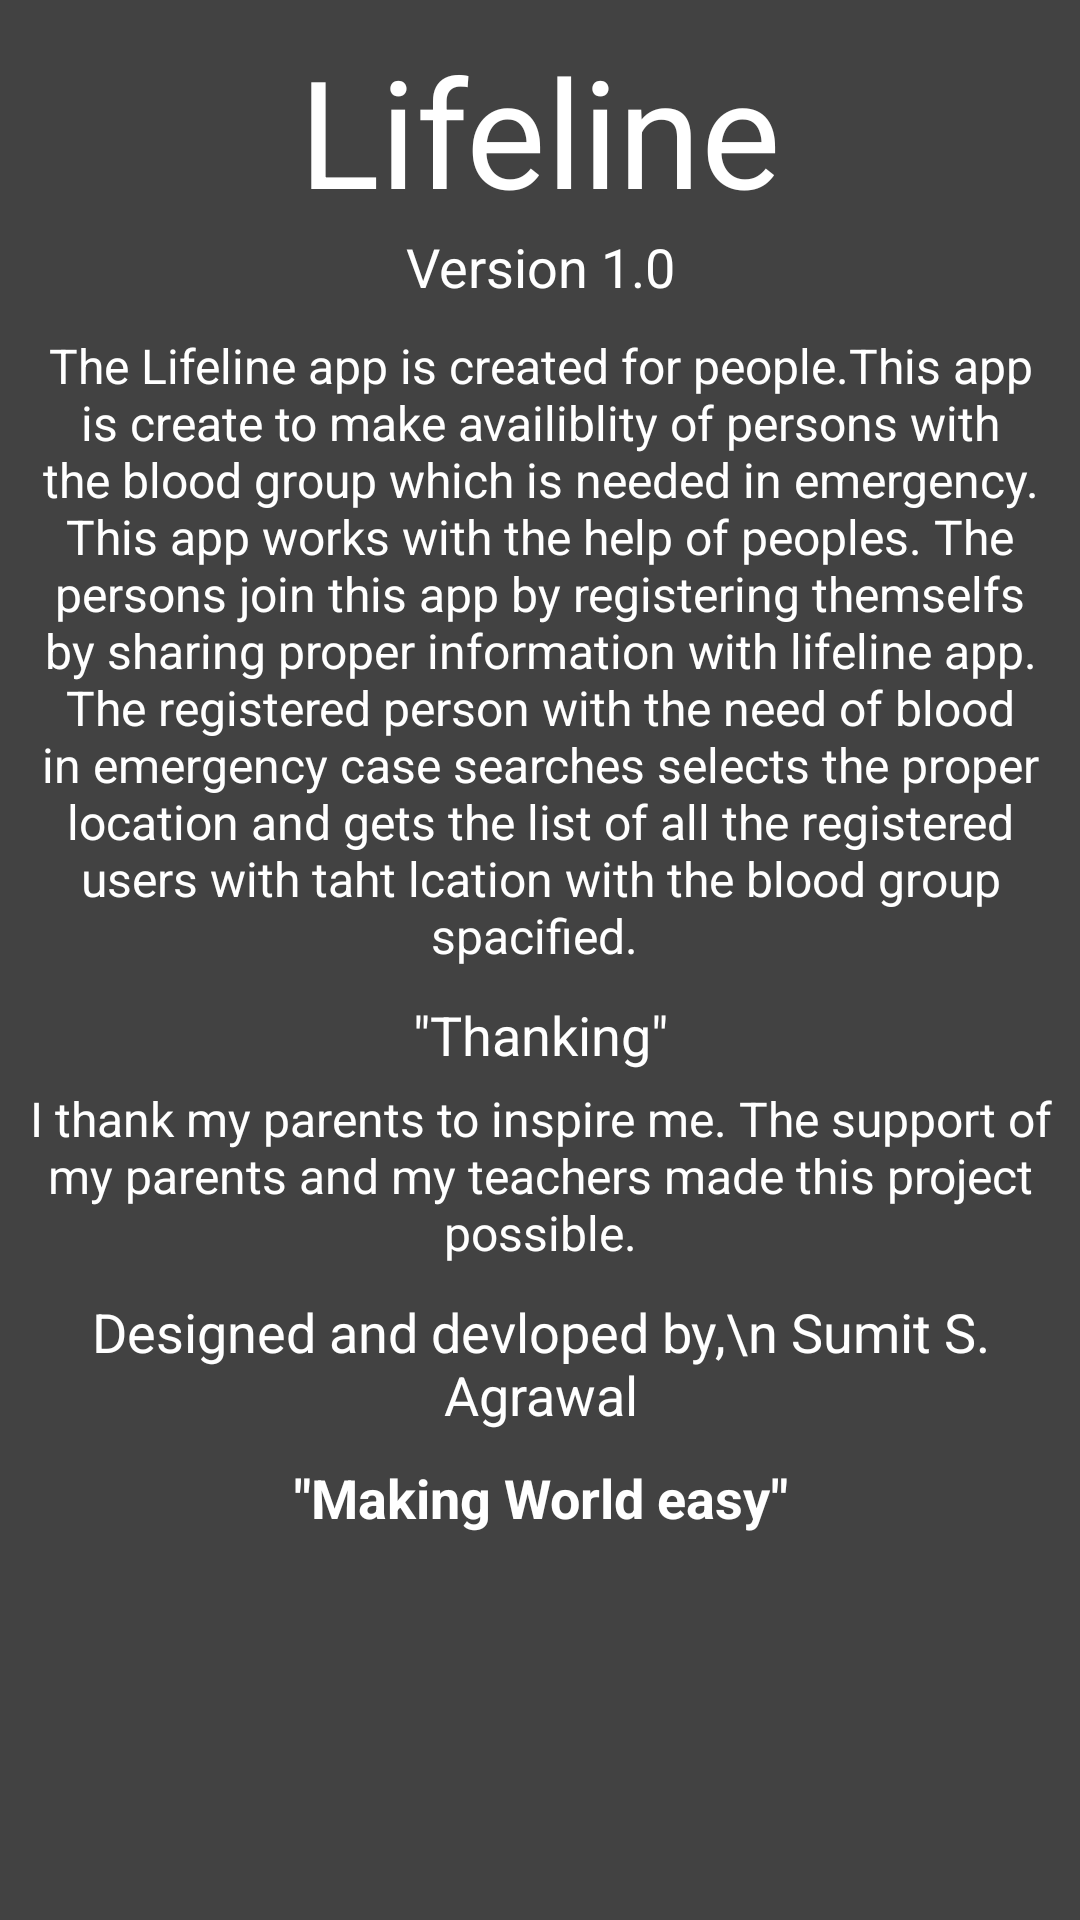

Here is an Android app screen rendered from its layout file. Give the layout XML and the strings, colors and styles it references.
<!-- AndroidManifest.xml: application theme AppTheme -->
<!-- res/layout/fragment_about_us.xml -->
<LinearLayout xmlns:android="http://schemas.android.com/apk/res/android"
    xmlns:tools="http://schemas.android.com/tools"
    android:layout_width="match_parent"
    android:layout_height="match_parent"
    android:background="@color/colorBackground"
    android:orientation="vertical"
    tools:context="com.easy.sumit.lifeline.fragments.AboutUs">

    

    <ScrollView
        android:layout_width="match_parent"
        android:layout_height="match_parent"
        android:layout_weight="1">

        <LinearLayout
            android:layout_width="match_parent"
            android:layout_height="wrap_content"
            android:orientation="vertical">

            <TextView
                android:id="@+id/textView12"
                android:layout_width="match_parent"
                android:layout_height="wrap_content"
                android:layout_marginTop="10dp"
                android:layout_weight="1"
                android:text="@string/app_name"
                android:textAlignment="center"
                android:textColor="@color/colorText"
                android:textSize="50sp" />

            <TextView
                android:id="@+id/textView13"
                android:layout_width="match_parent"
                android:layout_height="wrap_content"
                android:layout_weight="1"
                android:text="Version 1.0"
                android:textAlignment="center"
                android:textColor="@color/colorText"
                android:textSize="18sp" />

            <TextView
                android:id="@+id/textView16"
                android:layout_width="match_parent"
                android:layout_height="wrap_content"
                android:layout_marginLeft="5dp"
                android:layout_marginRight="5dp"
                android:layout_marginTop="10dp"
                android:layout_weight="1"
                android:text="The Lifeline app is created for people.This app is create to make availiblity of persons with the blood group which is needed in emergency. This app works with the help of peoples. The persons join this app by registering themselfs by sharing proper information with lifeline app. The registered person with the need of blood in emergency case searches selects the proper location and gets the list of all the registered users with taht lcation with the blood group spacified. "
                android:textAlignment="center"
                android:textAllCaps="false"
                android:textColor="@color/colorText"
                android:textSize="16sp" />

            <TextView
                android:id="@+id/textView22"
                android:layout_width="match_parent"
                android:layout_height="wrap_content"
                android:layout_marginBottom="5dp"
                android:layout_marginTop="10dp"
                android:layout_weight="1"
                android:text='"Thanking"'
                android:textAlignment="center"
                android:textColor="@color/colorText"
                android:textSize="18sp" />

            <TextView
                android:id="@+id/textView21"
                android:layout_width="match_parent"
                android:layout_height="wrap_content"
                android:layout_weight="1"
                android:text="I thank my parents to inspire me. The support of my parents and my teachers made this project possible."
                android:textAlignment="center"
                android:textAllCaps="false"
                android:textColor="@color/colorText"
                android:textSize="16sp" />

            <TextView
                android:id="@+id/textView15"
                android:layout_width="match_parent"
                android:layout_height="wrap_content"
                android:layout_marginTop="10dp"
                android:layout_weight="1"
                android:text="Designed and devloped by,\n Sumit S. Agrawal"
                android:textAlignment="center"
                android:textColor="@color/colorText"
                android:textSize="18sp" />

            <TextView
                android:id="@+id/textView24"
                android:layout_width="match_parent"
                android:layout_height="wrap_content"
                android:layout_margin="10dp"
                android:layout_weight="1"
                android:text='"Making World easy"'
                android:textAlignment="center"
                android:textColor="@color/colorText"
                android:textSize="18sp"
                android:textStyle="bold" />

        </LinearLayout>
    </ScrollView>

</LinearLayout>
<!-- resources referenced by this layout -->
<resources>
  <color name="colorBackground">#424242</color>
  <color name="colorText">#ffffff</color>
  <string name="app_name">Lifeline</string>
  <style name="AppTheme" parent="Theme.AppCompat.NoActionBar">
          <item name="colorPrimary">@color/colorPrimary</item>
          <item name="colorPrimaryDark">@color/colorPrimaryDark</item>
          <item name="colorAccent">@color/colorButton</item>
      </style>
  <color name="colorPrimary">#ff1945</color>
  <color name="colorPrimaryDark">#e40731</color>
  <color name="colorButton">#ff1945</color>
</resources>
